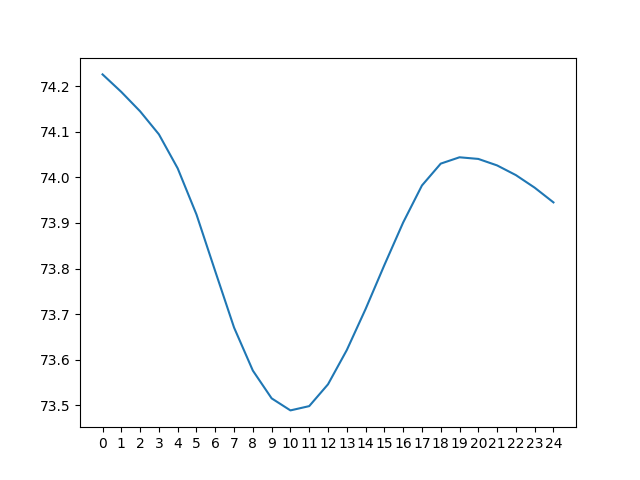

The table this chart was drawn from, first rows:
day 0, day 1, day 2, day 3, day 4, day 5, day 6, day 7, day 8, day 9, day 10, day 11, day 12, day 13, day 14, day 15, day 16, day 17, day 18, day 19, day 20, day 21, day 22, day 23
82.91, 83.6, 84.36, 85.23, 86.29, 87.77, 90.42, 93.36, 94.69, 94.98, 94.4, 93.15, 91.29, 88.8, 85.87, 82.4, 78.57, 75.03, 73.96, 73.99, 74.12, 74.41, 74.75, 75.03
82.13, 82.71, 83.36, 84.11, 84.92, 85.9, 87.3, 90.01, 93.08, 94.39, 94.52, 93.84, 92.51, 90.6, 88.28, 85.4, 81.99, 78.18, 74.66, 73.61, 73.67, 73.9, 74.17, 74.4
81.41, 81.92, 82.48, 83.13, 83.81, 84.55, 85.46, 86.94, 89.67, 92.74, 93.91, 93.96, 93.2, 91.82, 90.09, 87.81, 84.98, 81.6, 77.8, 74.27, 73.29, 73.45, 73.66, 73.83
80.76, 81.21, 81.7, 82.24, 82.84, 83.46, 84.13, 85.13, 86.61, 89.29, 92.23, 93.35, 93.3, 92.51, 91.33, 89.62, 87.38, 84.6, 81.23, 77.39, 73.94, 73.07, 73.2, 73.32
80.2, 80.56, 81, 81.48, 81.96, 82.5, 83.06, 83.82, 84.82, 86.27, 88.77, 91.64, 92.67, 92.63, 92.03, 90.85, 89.17, 87, 84.23, 80.83, 77.07, 73.69, 72.81, 72.87
79.71, 80.0, 80.36, 80.78, 81.2, 81.64, 82.11, 82.76, 83.51, 84.51, 85.81, 88.2, 90.96, 92.01, 92.14, 91.55, 90.4, 88.8, 86.64, 83.84, 80.56, 76.82, 73.38, 72.49
79.35, 79.51, 79.8, 80.14, 80.5, 80.87, 81.26, 81.82, 82.46, 83.21, 84.07, 85.3, 87.54, 90.28, 91.53, 91.67, 91.1, 90.02, 88.44, 86.25, 83.61, 80.34, 76.49, 73.01
80.91, 79.14, 79.31, 79.59, 79.87, 80.19, 80.51, 80.99, 81.52, 82.16, 82.79, 83.59, 84.74, 86.89, 89.77, 91.05, 91.22, 90.72, 89.67, 88.06, 86.04, 83.41, 80.02, 76.08
84.55, 80.66, 78.95, 79.11, 79.32, 79.57, 79.84, 80.24, 80.68, 81.23, 81.75, 82.34, 83.07, 84.15, 86.39, 89.28, 90.6, 90.84, 90.36, 89.29, 87.86, 85.87, 83.09, 79.59
88.24, 84.29, 80.41, 78.74, 78.84, 79.02, 79.22, 79.57, 79.94, 80.4, 80.82, 81.31, 81.84, 82.51, 83.71, 85.9, 88.8, 90.2, 90.47, 89.99, 89.11, 87.7, 85.55, 82.65
91.45, 87.98, 84.02, 80.15, 78.47, 78.54, 78.69, 78.96, 79.27, 79.65, 79.99, 80.4, 80.82, 81.3, 82.09, 83.28, 85.43, 88.38, 89.83, 90.1, 89.81, 88.95, 87.38, 85.09
93.98, 91.17, 87.69, 83.73, 79.81, 78.17, 78.22, 78.42, 78.66, 78.98, 79.24, 79.57, 79.92, 80.3, 80.9, 81.69, 82.87, 85.01, 87.96, 89.45, 89.92, 89.64, 88.61, 86.9
95.84, 93.69, 90.88, 87.37, 83.35, 79.45, 77.86, 77.95, 78.11, 78.37, 78.56, 78.84, 79.11, 79.42, 79.91, 80.51, 81.3, 82.48, 84.58, 87.53, 89.27, 89.73, 89.31, 88.13
97.13, 95.55, 93.38, 90.55, 86.95, 82.93, 79.09, 77.58, 77.65, 77.82, 77.95, 78.18, 78.38, 78.62, 79.04, 79.53, 80.14, 80.93, 82.1, 84.15, 87.31, 89.06, 89.4, 88.81
97.86, 96.83, 95.23, 93.05, 90.09, 86.48, 82.53, 78.78, 77.27, 77.35, 77.4, 77.57, 77.72, 77.9, 78.25, 78.67, 79.17, 79.78, 80.57, 81.7, 83.9, 87.06, 88.71, 88.89
98, 97.55, 96.51, 94.89, 92.57, 89.6, 86.08, 82.23, 78.43, 76.97, 76.94, 77.03, 77.11, 77.25, 77.54, 77.89, 78.31, 78.82, 79.43, 80.17, 81.47, 83.64, 86.66, 88.2
97.46, 97.69, 97.23, 96.15, 94.39, 92.04, 89.18, 85.79, 81.88, 78.06, 76.55, 76.57, 76.57, 76.66, 76.9, 77.18, 77.54, 77.97, 78.47, 79.05, 79.94, 81.23, 83.25, 86.14
95.96, 97.14, 97.37, 96.86, 95.64, 93.87, 91.63, 88.91, 85.47, 81.49, 77.58, 76.18, 76.11, 76.13, 76.3, 76.54, 76.85, 77.21, 77.64, 78.1, 78.81, 79.71, 80.87, 82.78
92.64, 95.62, 96.81, 97, 96.34, 95.11, 93.45, 91.37, 88.6, 85.06, 80.98, 77.16, 75.73, 75.68, 75.78, 75.95, 76.22, 76.51, 76.88, 77.26, 77.86, 78.59, 79.36, 80.47
89.16, 92.27, 95.28, 96.43, 96.46, 95.8, 94.69, 93.21, 91.07, 88.19, 84.53, 80.48, 76.65, 75.29, 75.33, 75.43, 75.64, 75.89, 76.18, 76.51, 77.04, 77.64, 78.24, 79
87.16, 88.86, 91.92, 94.87, 95.88, 95.93, 95.4, 94.45, 92.91, 90.65, 87.64, 83.98, 79.9, 76.16, 74.94, 74.98, 75.11, 75.31, 75.55, 75.83, 76.29, 76.82, 77.29, 77.89
85.74, 86.88, 88.56, 91.5, 94.32, 95.34, 95.52, 95.15, 94.16, 92.48, 90.09, 87.06, 83.36, 79.4, 75.78, 74.6, 74.66, 74.78, 74.97, 75.21, 75.61, 76.07, 76.46, 76.97
84.61, 85.48, 86.62, 88.21, 90.97, 93.78, 94.94, 95.27, 94.86, 93.71, 91.91, 89.48, 86.39, 82.85, 78.97, 75.4, 74.28, 74.34, 74.45, 74.63, 74.98, 75.38, 75.72, 76.15
83.6, 84.36, 85.23, 86.29, 87.77, 90.42, 93.36, 94.69, 94.98, 94.4, 93.15, 91.29, 88.8, 85.87, 82.4, 78.57, 75.03, 73.96, 73.99, 74.12, 74.41, 74.75, 75.03, 75.42
82.71, 83.36, 84.11, 84.92, 85.9, 87.3, 90.01, 93.08, 94.39, 94.52, 93.84, 92.51, 90.6, 88.28, 85.4, 81.99, 78.18, 74.66, 73.61, 73.67, 73.9, 74.17, 74.4, 74.75
